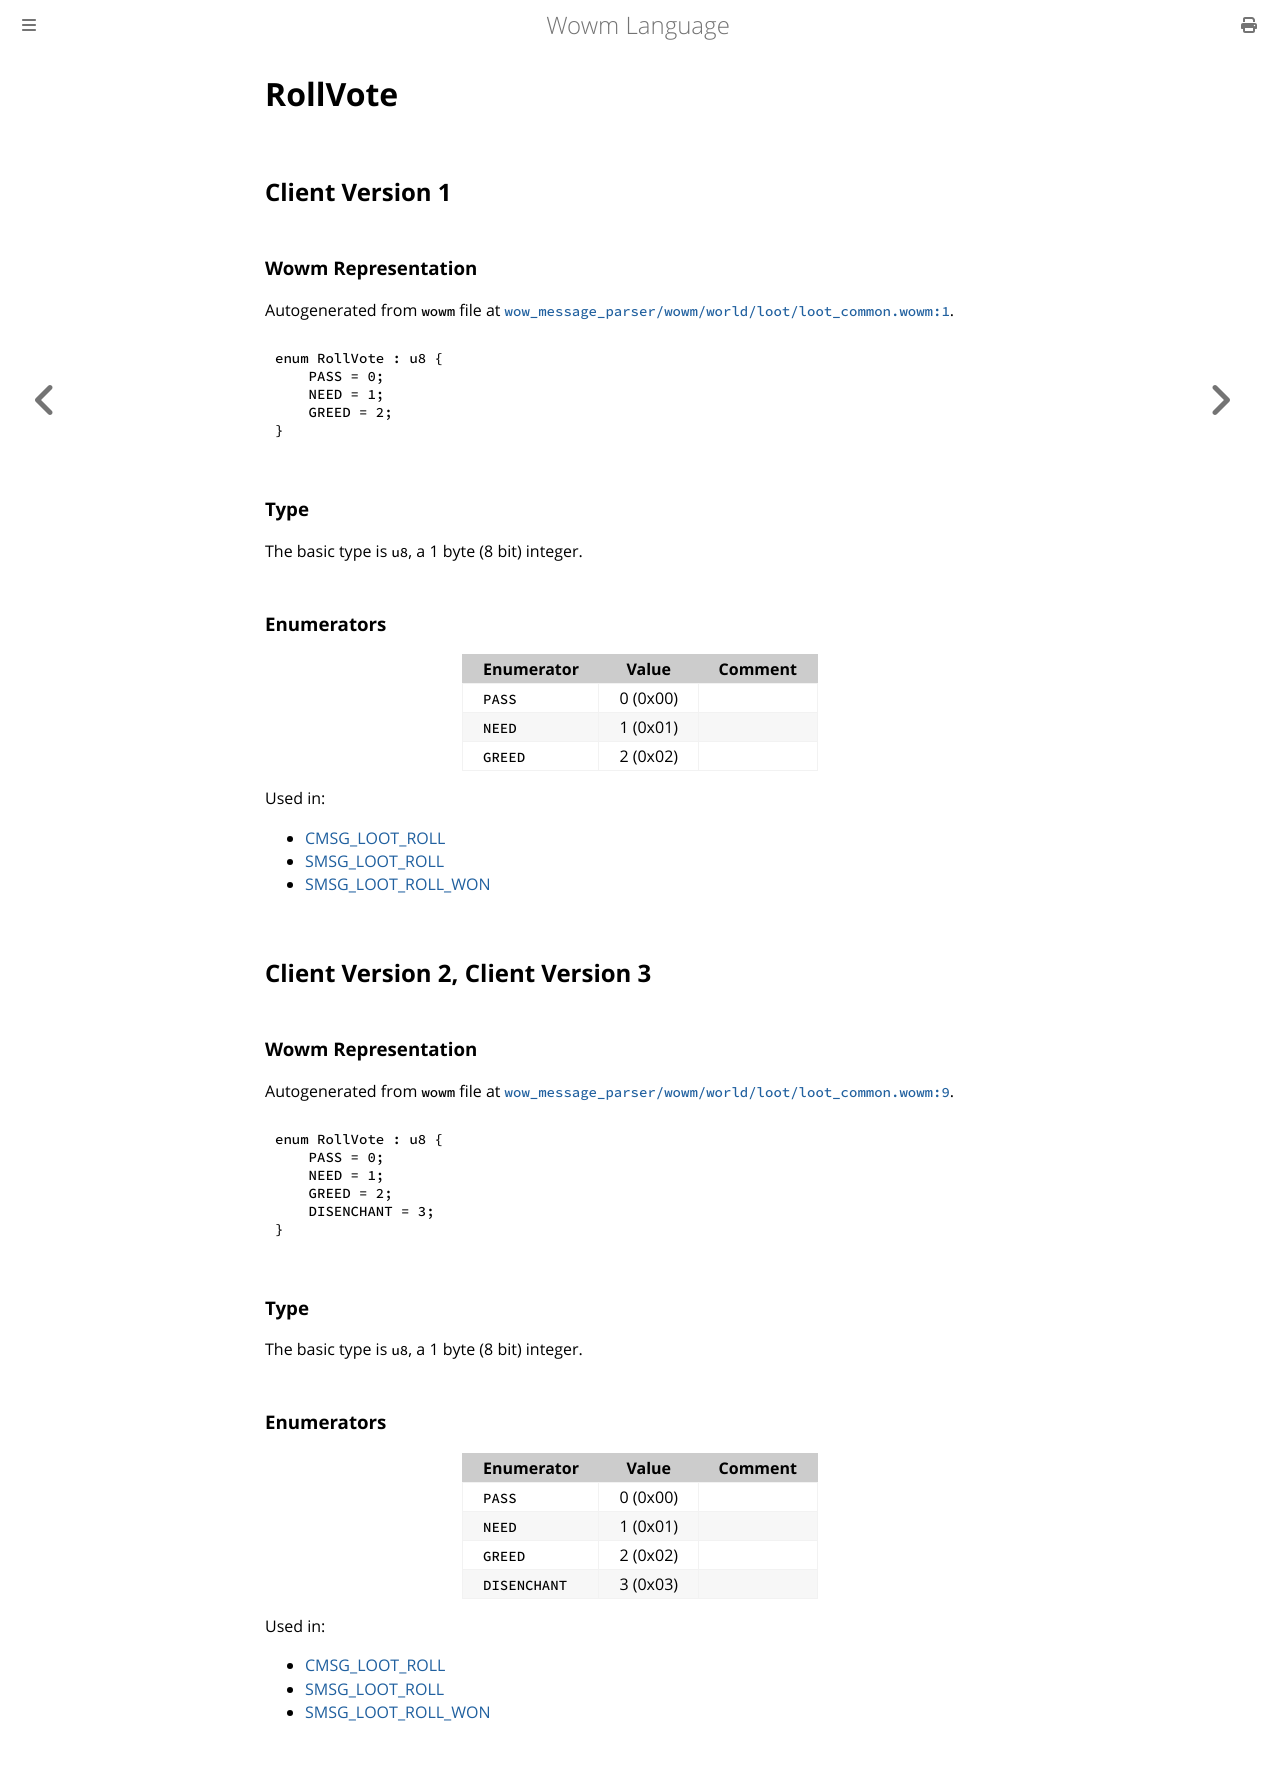

repository: gtker/wow_messages · page: docs/rollvote.html · generator: mdbook

# RollVote

## Client Version 1

### Wowm Representation

Autogenerated from `wowm` file at [`wow_message_parser/wowm/world/loot/loot_common.wowm:1`](https://github.com/gtker/wow_messages/tree/main/wow_message_parser/wowm/world/loot/loot_common.wowm#L1).

```rust,ignore
enum RollVote : u8 {
    PASS = 0;
    NEED = 1;
    GREED = 2;
}
```
### Type
The basic type is `u8`, a 1 byte (8 bit) integer.
### Enumerators
| Enumerator | Value  | Comment |
| --------- | -------- | ------- |
| `PASS` | 0 (0x00) |  |
| `NEED` | 1 (0x01) |  |
| `GREED` | 2 (0x02) |  |

Used in:
* [CMSG_LOOT_ROLL](cmsg_loot_roll.md)
* [SMSG_LOOT_ROLL](smsg_loot_roll.md)
* [SMSG_LOOT_ROLL_WON](smsg_loot_roll_won.md)

## Client Version 2, Client Version 3

### Wowm Representation

Autogenerated from `wowm` file at [`wow_message_parser/wowm/world/loot/loot_common.wowm:9`](https://github.com/gtker/wow_messages/tree/main/wow_message_parser/wowm/world/loot/loot_common.wowm#L9).

```rust,ignore
enum RollVote : u8 {
    PASS = 0;
    NEED = 1;
    GREED = 2;
    DISENCHANT = 3;
}
```
### Type
The basic type is `u8`, a 1 byte (8 bit) integer.
### Enumerators
| Enumerator | Value  | Comment |
| --------- | -------- | ------- |
| `PASS` | 0 (0x00) |  |
| `NEED` | 1 (0x01) |  |
| `GREED` | 2 (0x02) |  |
| `DISENCHANT` | 3 (0x03) |  |

Used in:
* [CMSG_LOOT_ROLL](cmsg_loot_roll.md)
* [SMSG_LOOT_ROLL](smsg_loot_roll.md)
* [SMSG_LOOT_ROLL_WON](smsg_loot_roll_won.md)
